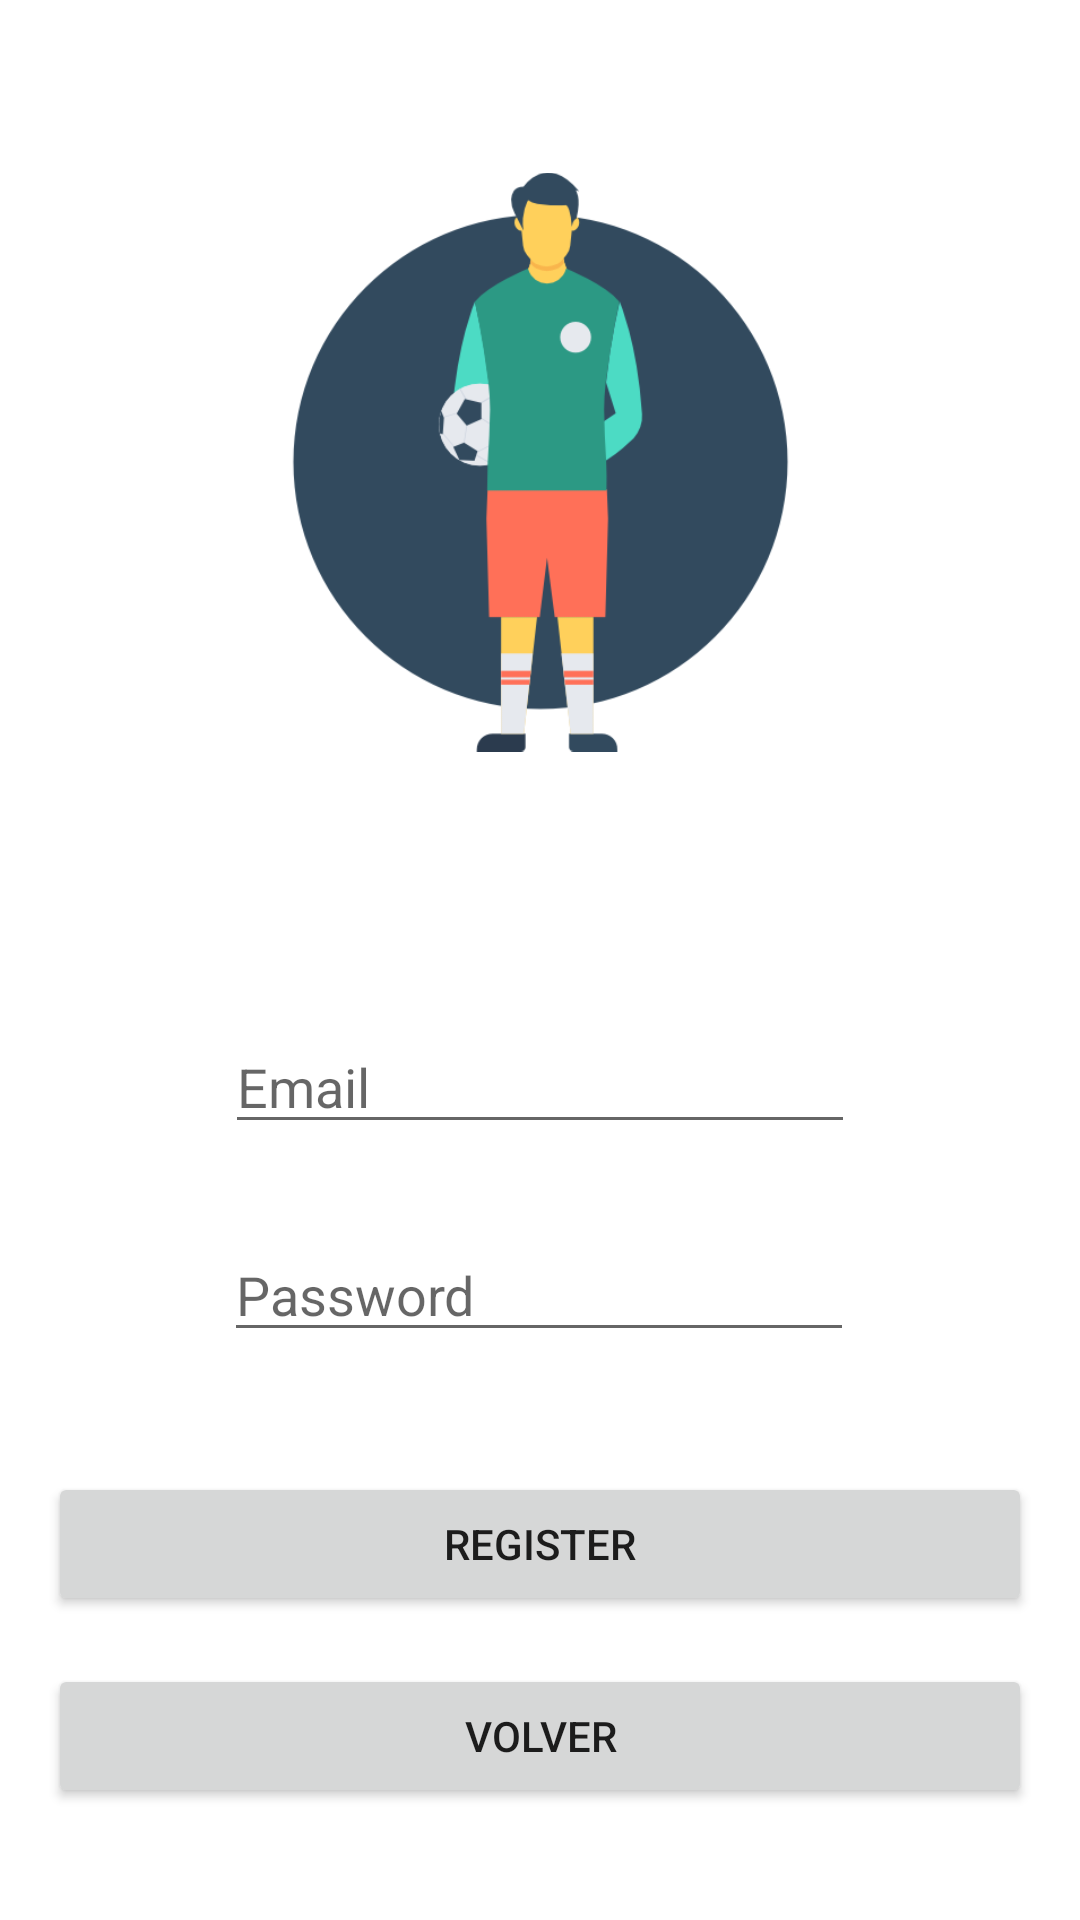

Reconstruct the res/layout file that produces this screen, plus the resources it refers to.
<!-- AndroidManifest.xml: application theme Theme.Practica02AlvarezMartinezG -->
<!-- res/layout/activity_register_user.xml -->
<?xml version="1.0" encoding="utf-8"?>
<androidx.constraintlayout.widget.ConstraintLayout xmlns:android="http://schemas.android.com/apk/res/android"
    xmlns:app="http://schemas.android.com/apk/res-auto"
    xmlns:tools="http://schemas.android.com/tools"
    android:id="@+id/main"
    android:layout_width="match_parent"
    android:layout_height="match_parent"
    tools:context=".RegisterUserActivity">

    <Button
        android:id="@+id/btnRegisterU"
        android:layout_width="0dp"
        android:layout_height="wrap_content"
        android:layout_marginStart="16dp"
        android:layout_marginTop="40dp"
        android:layout_marginEnd="16dp"
        android:text="@string/RegisterBt"
        app:layout_constraintEnd_toEndOf="parent"
        app:layout_constraintHorizontal_bias="0.0"
        app:layout_constraintStart_toStartOf="parent"
        app:layout_constraintTop_toBottomOf="@+id/etRpass" />

    <EditText
        android:id="@+id/etRmail"
        android:layout_width="wrap_content"
        android:layout_height="wrap_content"
        android:layout_marginTop="32dp"
        android:ems="10"
        android:hint="@string/emailLogin"
        android:inputType="text"
        app:layout_constraintEnd_toEndOf="parent"
        app:layout_constraintStart_toStartOf="parent"
        app:layout_constraintTop_toBottomOf="@+id/imageView5" />

    <ImageView
        android:id="@+id/imageView5"
        android:layout_width="193dp"
        android:layout_height="308dp"
        app:layout_constraintEnd_toEndOf="parent"
        app:layout_constraintStart_toStartOf="parent"
        app:layout_constraintTop_toTopOf="parent"
        app:srcCompat="@drawable/adduser" />

    <EditText
        android:id="@+id/etRpass"
        android:layout_width="wrap_content"
        android:layout_height="wrap_content"
        android:layout_marginTop="28dp"
        android:ems="10"
        android:hint="@string/passwordLogin"
        android:inputType="textPassword"
        app:layout_constraintEnd_toEndOf="parent"
        app:layout_constraintHorizontal_bias="0.497"
        app:layout_constraintStart_toStartOf="parent"
        app:layout_constraintTop_toBottomOf="@+id/etRmail" />

    <Button
        android:id="@+id/btVolver"
        android:layout_width="0dp"
        android:layout_height="wrap_content"
        android:layout_marginStart="16dp"
        android:layout_marginTop="16dp"
        android:layout_marginEnd="16dp"
        android:text="Volver"
        app:layout_constraintEnd_toEndOf="parent"
        app:layout_constraintStart_toStartOf="parent"
        app:layout_constraintTop_toBottomOf="@+id/btnRegisterU" />
</androidx.constraintlayout.widget.ConstraintLayout>
<!-- resources referenced by this layout -->
<resources>
  <!-- drawable adduser: png bitmap (drawable, 19992 bytes) -->
  <string name="RegisterBt">Register</string>
  <string name="emailLogin">Email</string>
  <string name="passwordLogin">Password</string>
  <style name="Theme.Practica02AlvarezMartinezG" parent="Theme.MaterialComponents.DayNight.DarkActionBar">
          
          <item name="colorPrimary">@color/purple_500</item>
          <item name="colorPrimaryVariant">@color/purple_700</item>
          <item name="colorOnPrimary">@color/white</item>
          
          <item name="colorSecondary">@color/teal_200</item>
          <item name="colorSecondaryVariant">@color/teal_700</item>
          <item name="colorOnSecondary">@color/black</item>
          
          <item name="android:statusBarColor">?attr/colorPrimaryVariant</item>
          
      </style>
  <!-- not gathered from this repository: default colours our renderer supplied (Android Studio template values) -->
  <color name="purple_500">#FF6200EE</color>
  <color name="purple_700">#FF3700B3</color>
  <color name="teal_200">#FF03DAC5</color>
  <color name="teal_700">#FF018786</color>
  <color name="black">#FF000000</color>
  <color name="white">#FFFFFFFF</color>
</resources>
